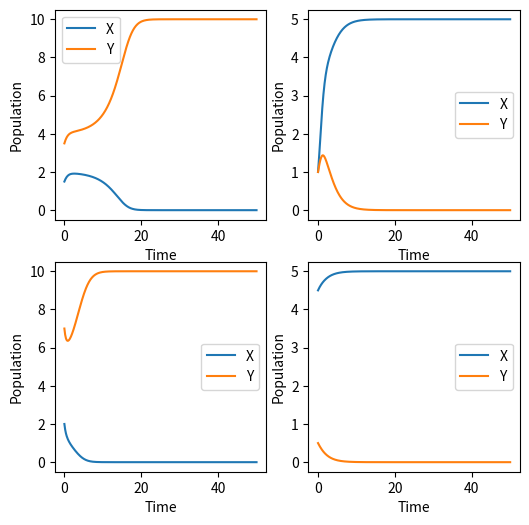

Write Python code to recreate this figure.
import  numpy as np
import matplotlib.pyplot as plt
from scipy.integrate import odeint
def comp_model(z,t):
    x,y=z
    dx_dt=x*(2-0.4*x-0.3*y)
    dy_dt=y*(1-0.1*y-0.3*x)
    return [dx_dt,dy_dt]

t=np.linspace(0,50,500)
in_condition=[(1.5,3.5),(1,1),(2,7),(4.5,0.5)]
plt.figure(figsize=(6,6))
for i,(x0,y0) in enumerate(in_condition):
   z0=[x0,y0]
   z=odeint(comp_model,z0,t)
   x,y=z.T
   plt.subplot(2,2,i+1)
   plt.plot(t,x,label='X')
   plt.plot(t,y,label='Y')
   plt.xlabel('Time')
   plt.ylabel('Population')
   plt.legend()
plt.show()
